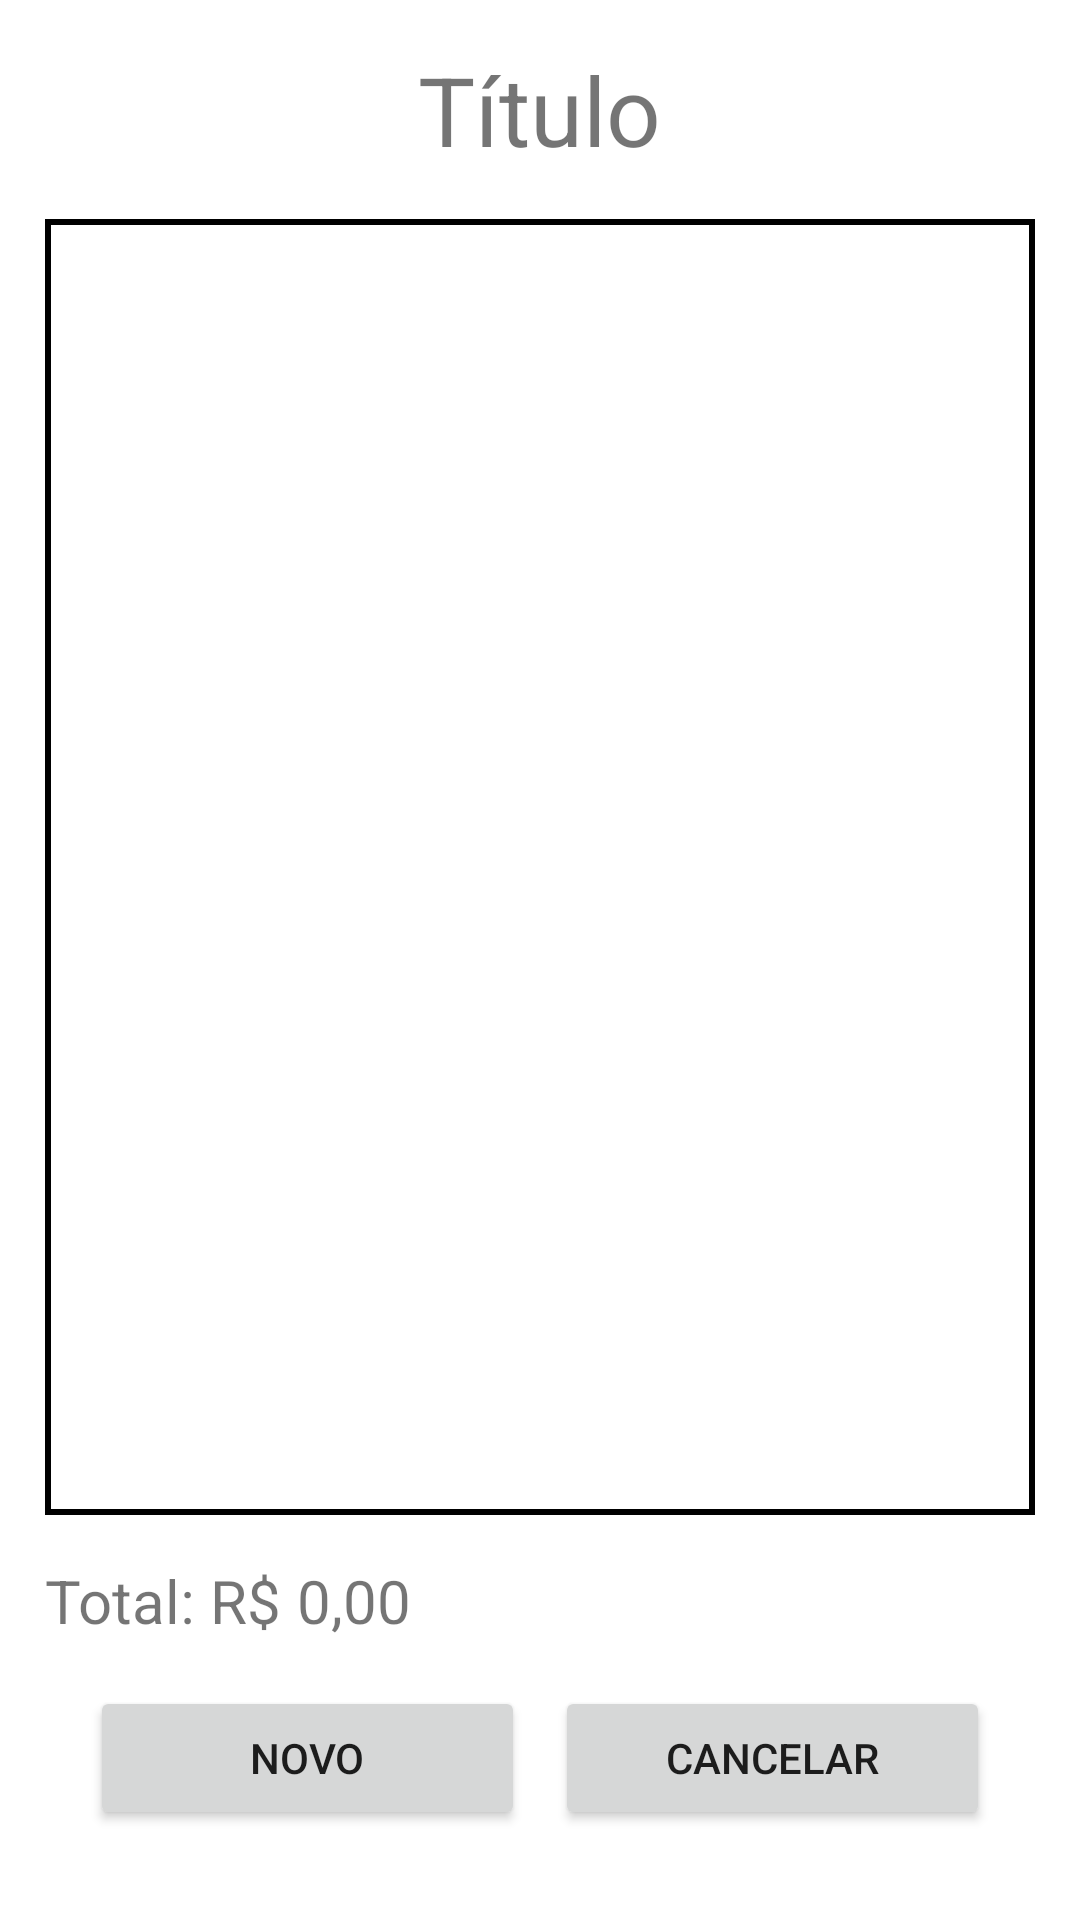

Layout XML and referenced resources for this Android screen:
<!-- AndroidManifest.xml: application theme Theme.CarteiraMensal -->
<!-- res/layout/activity_visualizar_eventos.xml -->
<?xml version="1.0" encoding="utf-8"?>
<androidx.constraintlayout.widget.ConstraintLayout xmlns:android="http://schemas.android.com/apk/res/android"
    xmlns:app="http://schemas.android.com/apk/res-auto"
    xmlns:tools="http://schemas.android.com/tools"
    android:layout_width="match_parent"
    android:layout_height="match_parent"
    tools:context=".VisualizarEventos">

    <LinearLayout
        android:layout_width="match_parent"
        android:layout_height="match_parent"
        android:orientation="vertical">

        
        <TextView
            android:id="@+id/tituloTxt"
            android:layout_width="wrap_content"
            android:layout_height="wrap_content"
            android:text="Título"
            android:layout_gravity="center"
            android:layout_marginTop="15dp"
            android:layout_marginBottom="15dp"
            android:textSize="32sp"/>

        
        <ListView
            android:id="@+id/listaEventos"
            android:layout_width="match_parent"
            android:layout_height="100dp"
            android:layout_marginLeft="15dp"
            android:layout_marginRight="15dp"
            android:layout_marginBottom="15dp"
            android:layout_weight="1"
            android:padding="10dp"
            android:background="@drawable/bordalista"/>

        <LinearLayout
            android:layout_width="wrap_content"
            android:layout_height="wrap_content"
            android:orientation="horizontal"
            android:layout_marginLeft="15dp"
            android:layout_marginBottom="15dp">

            <TextView
                android:layout_width="wrap_content"
                android:layout_height="wrap_content"
                android:text="Total: R$"
                android:textSize="20dp"/>

            <TextView
                android:id="@+id/valorTotalTxt"
                android:layout_width="wrap_content"
                android:layout_height="wrap_content"
                android:text="0,00"
                android:textSize="20dp"
                android:layout_marginLeft="5dp"/>

        </LinearLayout>
        
        <LinearLayout
            android:layout_width="match_parent"
            android:layout_height="wrap_content"
            android:orientation="horizontal"
            android:layout_gravity="center"
            android:layout_marginLeft="30dp"
            android:layout_marginRight="30dp"
            android:layout_marginBottom="30dp">

            <Button
                android:id="@+id/novoBtn"
                android:layout_width="match_parent"
                android:layout_height="wrap_content"
                android:text="novo"
                android:layout_marginRight="5dp"
                android:layout_weight="1"/>

            <Button
                android:id="@+id/cancelarBtn"
                android:layout_width="match_parent"
                android:layout_height="wrap_content"
                android:text="cancelar"
                android:layout_marginLeft="5dp"
                android:layout_weight="1"/>


        </LinearLayout>


    </LinearLayout>

</androidx.constraintlayout.widget.ConstraintLayout>
<!-- resources referenced by this layout -->
<resources>
  <!-- drawable bordalista (drawable) -->
  <?xml version="1.0" encoding="utf-8"?>
  <shape xmlns:android="http://schemas.android.com/apk/res/android">
  
      <stroke
          android:width="2dp"
          android:color="#000000"/>
  
  </shape>
  <style name="Theme.CarteiraMensal" parent="Theme.MaterialComponents.DayNight.DarkActionBar">
          
          <item name="colorPrimary">@color/purple_500</item>
          <item name="colorPrimaryVariant">@color/purple_700</item>
          <item name="colorOnPrimary">@color/white</item>
          
          <item name="colorSecondary">@color/teal_200</item>
          <item name="colorSecondaryVariant">@color/teal_700</item>
          <item name="colorOnSecondary">@color/black</item>
          
          <item name="android:statusBarColor" tools:targetApi="l">?attr/colorPrimaryVariant</item>
          
      </style>
  <!-- not gathered from this repository: default colours our renderer supplied (Android Studio template values) -->
  <color name="purple_500">#FF6200EE</color>
  <color name="purple_700">#FF3700B3</color>
  <color name="teal_200">#FF03DAC5</color>
  <color name="teal_700">#FF018786</color>
  <color name="black">#FF000000</color>
  <color name="white">#FFFFFFFF</color>
</resources>
